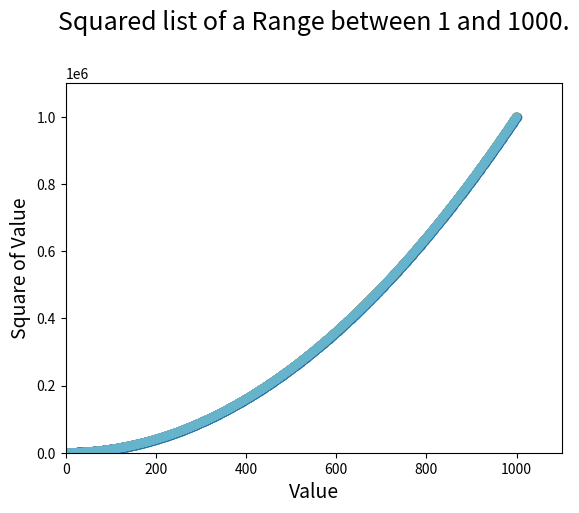

Recreate this plot in Python.
# -*- coding: utf-8 -*-
"""
Created on Mon Oct 30 22:34:32 2017

[redacted]
"""

import matplotlib.pyplot as plt

x_values = list(range(1, 1001))
y_values = [x ** 2 for x in x_values]

plt.title("Squared list of a Range between 1 and 1000.\n", fontsize = 18)
plt.xlabel("Value", fontsize = 14)
plt.ylabel("Square of Value", fontsize = 14)

plt.scatter(x_values, y_values)

plt.axis([0, 1100, 0, 1100000])

# remove the outlines from data points
plt.scatter(x_values, y_values, edgecolor='none', s=40)

plt.scatter(x_values, y_values, c = (0.4, .7, 0.8), edgecolor='none', s=40)

